Run: headless pygame with SDL's dummy video driver; simulated clock (each Clock.tick advances the game by its frame time, no real sleeping); random seed 0; keys injected as events and as key.get_pressed() state; no mouse input.
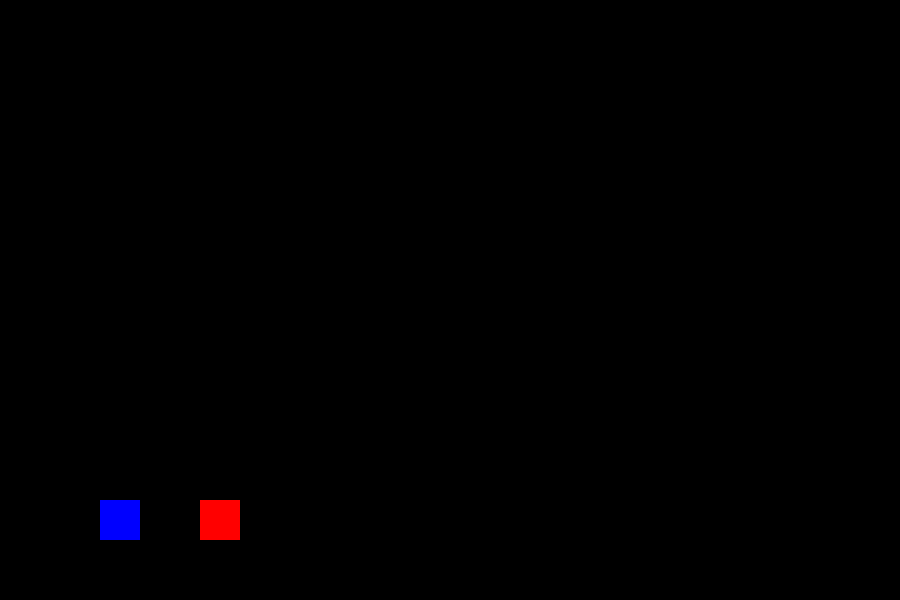
Frame 1 of 4 · flips 1–60 · no input
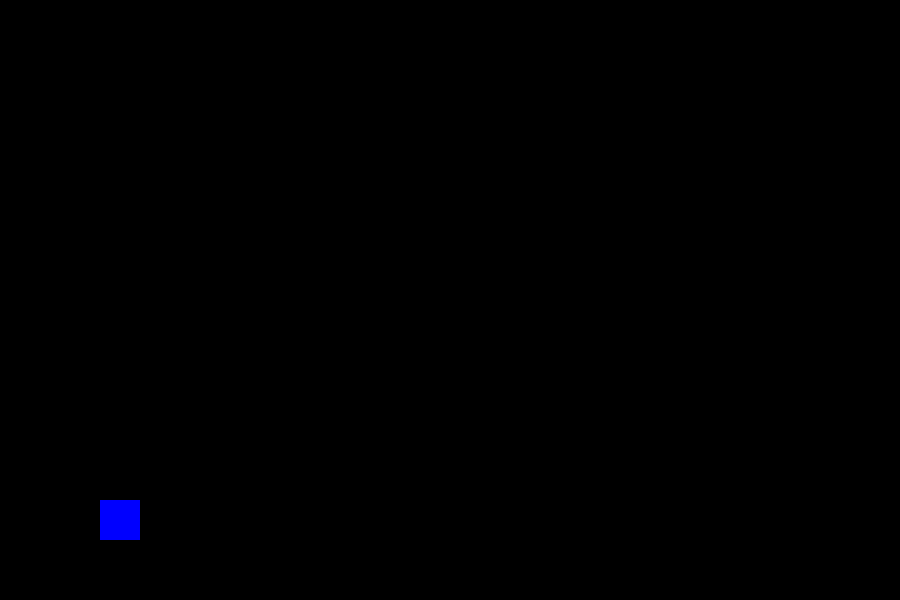
Frame 2 of 4 · flips 61–180 · tapped SPACE, RETURN · held RIGHT (→), D
Frame 3 of 4 · flips 181–300 · held DOWN (↓), S · screen unchanged from frame 2, image omitted
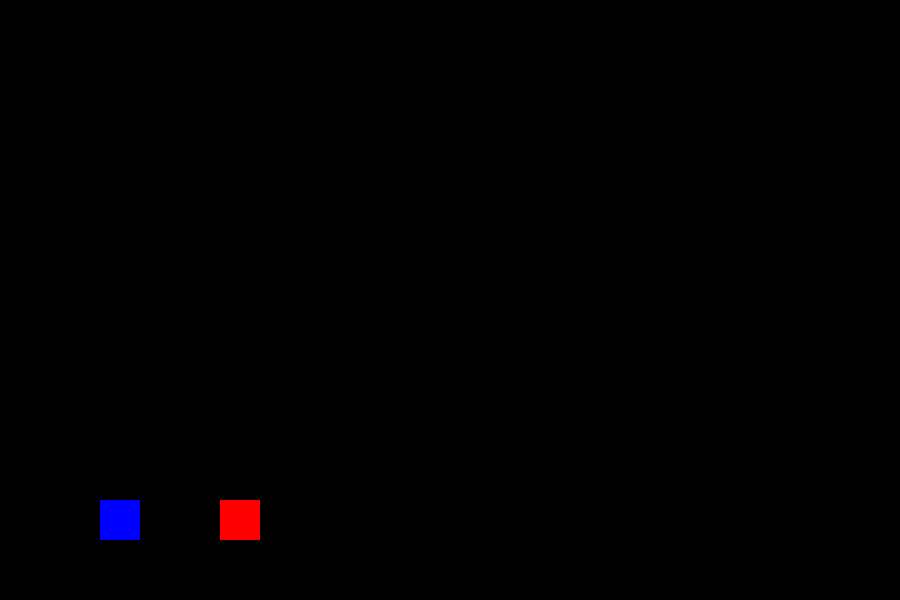
Frame 4 of 4 · flips 301–420 · held LEFT (←), A, UP (↑), W

The pygame program that drew these frames:

import pygame
import sys

pygame.init()

vida_maxima = 2000
velocidade = 100
ataque_especial = 100
ataque_fisico = 10000
defesa_especial = 100
defesa_fisica = 100
armazenamento = 100
modificador = 10
r = True
x1, y1 = 200, 500
x2, y2 = 100, 500
fps = 20
variavel = True

valor_aliado = vida_maxima
valor_inimigo = vida_maxima

tela = pygame.display.set_mode((900, 600))
pygame.display.set_caption("Projeto")

font = pygame.font.Font(None, 36)
fonte = pygame.font.Font(None, 100)

def dano(ataque_fisico, defesa_fisica, modificador):
    a = (ataque_fisico * (modificador / 100)) - defesa_fisica
    return max(0, a)

clock = pygame.time.Clock()

while r:
    keys = pygame.key.get_pressed()

    for event in pygame.event.get():
        if event.type == pygame.QUIT:
            r = False

    tela.fill((0, 0, 0))
    clock.tick(fps)

    inimigo = pygame.draw.rect(tela, (255, 0, 0), (x1, y1, 40, 40))
    aliado = pygame.draw.rect(tela, (0, 0, 255), (x2, y2, 40, 40))

    if keys[pygame.K_LEFT]:
        x1 -= 20
    if keys[pygame.K_RIGHT]:
        x1 += 20

    if aliado.colliderect(inimigo):
        keys = pygame.key.get_pressed()
        variavel = False

    if not variavel:
        if valor_inimigo < 0 and valor_aliado > 0:
            c = "Você venceu!"
            text_surface = font.render(c, True, (255, 255, 255))
            tela.blit(text_surface, (300, 300))
        else:
            x2, y2 = 350, 200
            info_text = f"Vida aliado: {valor_aliado}"
            text_surface = font.render(info_text, True, (255, 255, 255))
            tela.blit(text_surface, (10, 10))

            x1, y1 = 10, 200
            info_text = f"Vida inimigo: {valor_inimigo}"
            text_surface = font.render(info_text, True, (255, 255, 255))
            tela.blit(text_surface, (350, 10))

        if keys[pygame.K_s]:
            valor_inimigo -= dano(ataque_fisico, defesa_fisica, modificador)

    pygame.display.flip()

pygame.quit()
sys.exit()
